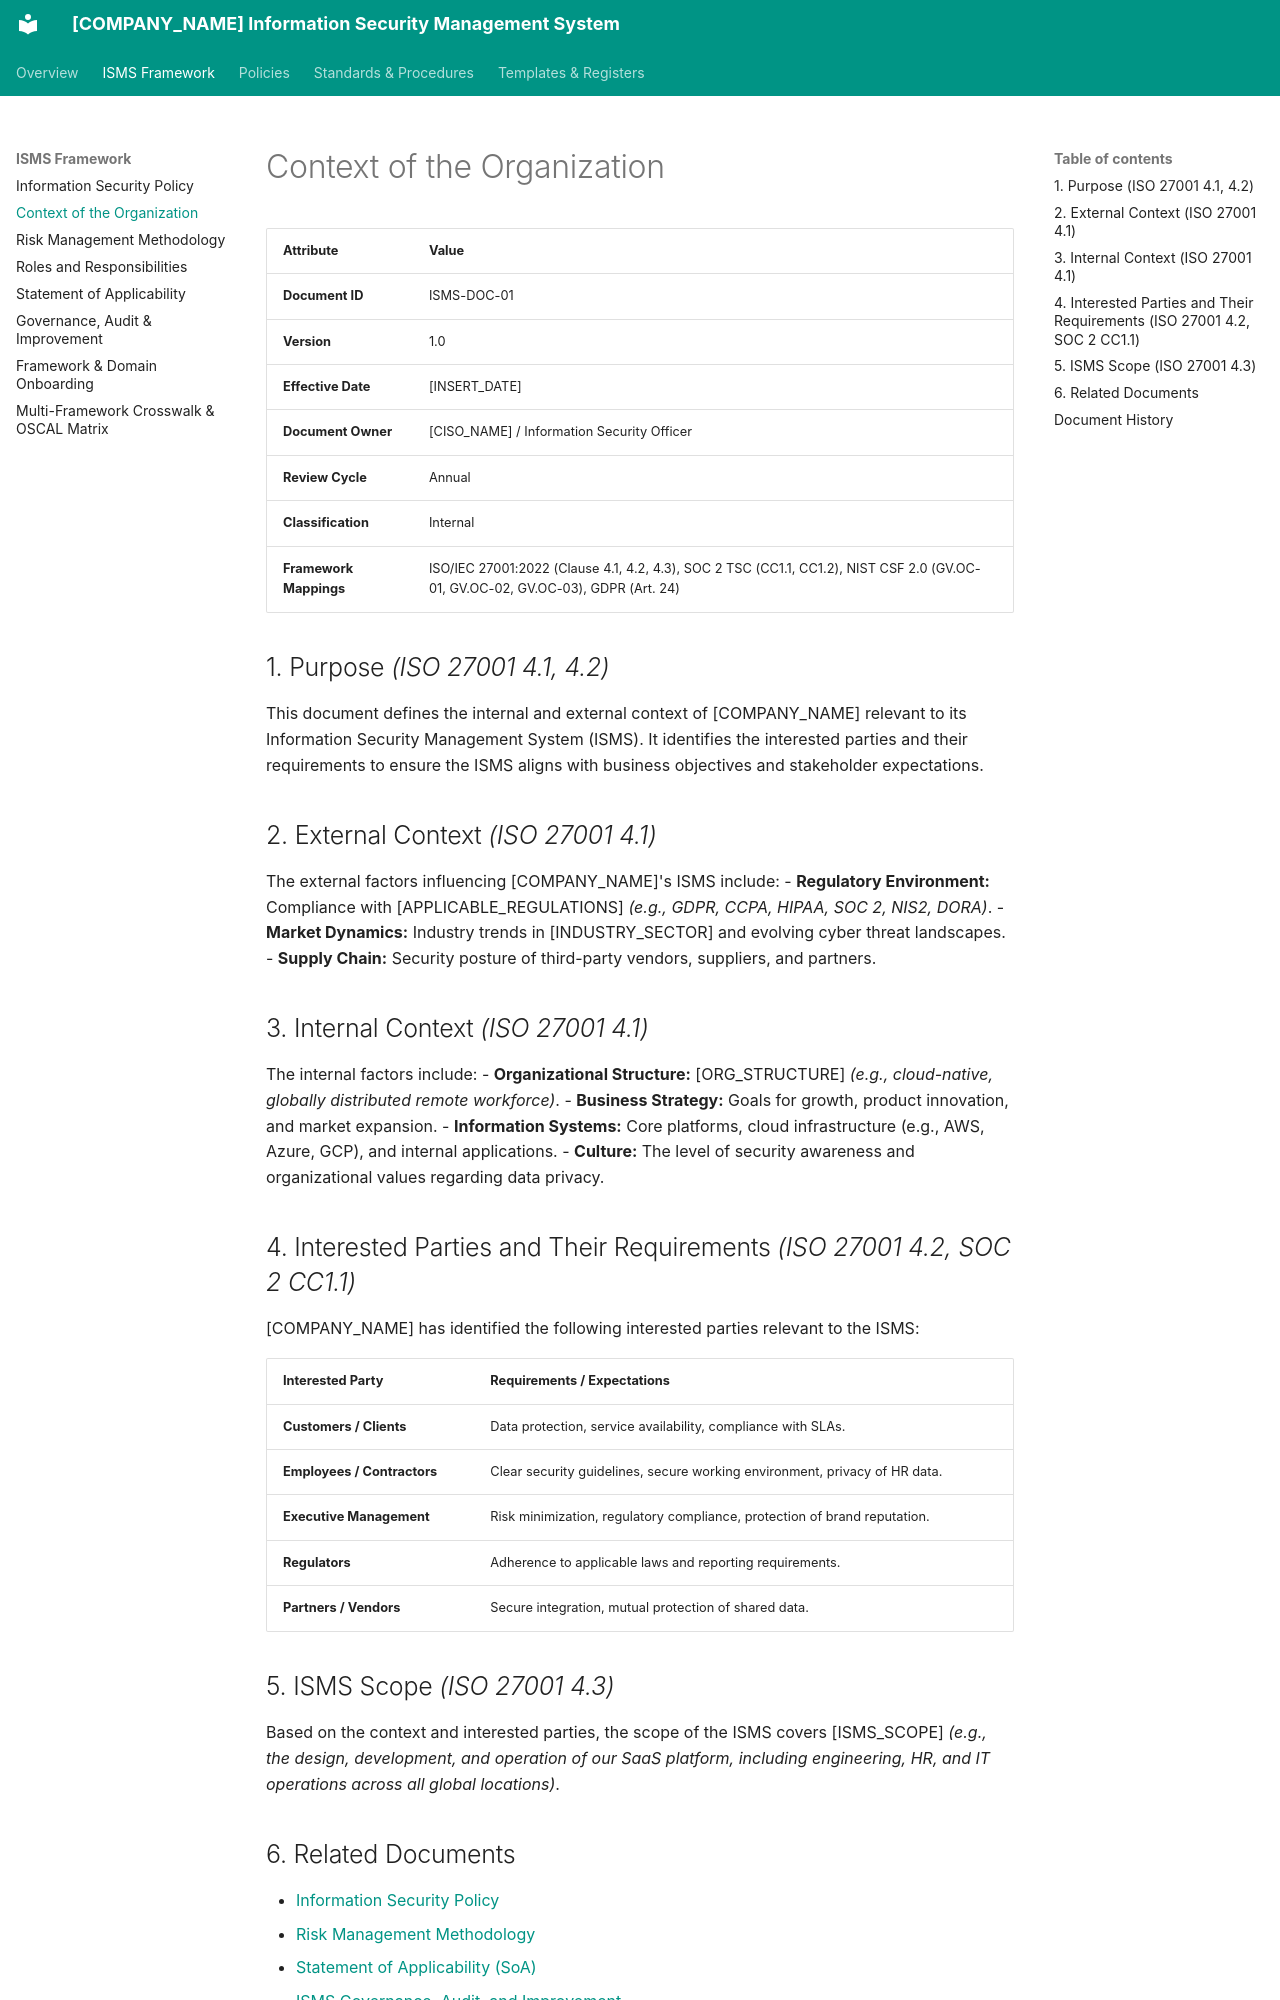

repository: craetive-australia/security-standards-template · page: 01_ISMS_Framework/02_Context_of_the_Organization/index.html · generator: mkdocs

# Context of the Organization

| Attribute | Value |
| :--- | :--- |
| **Document ID** | ISMS-DOC-01 |
| **Version** | 1.0 |
| **Effective Date** | [INSERT_DATE] |
| **Document Owner** | [CISO_NAME] / Information Security Officer |
| **Review Cycle** | Annual |
| **Classification** | Internal |
| **Framework Mappings** | ISO/IEC 27001:2022 (Clause 4.1, 4.2, 4.3), SOC 2 TSC (CC1.1, CC1.2), NIST CSF 2.0 (GV.OC-01, GV.OC-02, GV.OC-03), GDPR (Art. 24) |

## 1. Purpose *(ISO 27001 4.1, 4.2)*
This document defines the internal and external context of [COMPANY_NAME] relevant to its Information Security Management System (ISMS). It identifies the interested parties and their requirements to ensure the ISMS aligns with business objectives and stakeholder expectations.

## 2. External Context *(ISO 27001 4.1)*
The external factors influencing [COMPANY_NAME]'s ISMS include:
- **Regulatory Environment:** Compliance with [APPLICABLE_REGULATIONS] *(e.g., GDPR, CCPA, HIPAA, SOC 2, NIS2, DORA)*.
- **Market Dynamics:** Industry trends in [INDUSTRY_SECTOR] and evolving cyber threat landscapes.
- **Supply Chain:** Security posture of third-party vendors, suppliers, and partners.

## 3. Internal Context *(ISO 27001 4.1)*
The internal factors include:
- **Organizational Structure:** [ORG_STRUCTURE] *(e.g., cloud-native, globally distributed remote workforce)*.
- **Business Strategy:** Goals for growth, product innovation, and market expansion.
- **Information Systems:** Core platforms, cloud infrastructure (e.g., AWS, Azure, GCP), and internal applications.
- **Culture:** The level of security awareness and organizational values regarding data privacy.

## 4. Interested Parties and Their Requirements *(ISO 27001 4.2, SOC 2 CC1.1)*
[COMPANY_NAME] has identified the following interested parties relevant to the ISMS:

| Interested Party | Requirements / Expectations |
| :--- | :--- |
| **Customers / Clients** | Data protection, service availability, compliance with SLAs. |
| **Employees / Contractors**| Clear security guidelines, secure working environment, privacy of HR data. |
| **Executive Management** | Risk minimization, regulatory compliance, protection of brand reputation. |
| **Regulators** | Adherence to applicable laws and reporting requirements. |
| **Partners / Vendors** | Secure integration, mutual protection of shared data. |

## 5. ISMS Scope *(ISO 27001 4.3)*
Based on the context and interested parties, the scope of the ISMS covers [ISMS_SCOPE] *(e.g., the design, development, and operation of our SaaS platform, including engineering, HR, and IT operations across all global locations)*.
